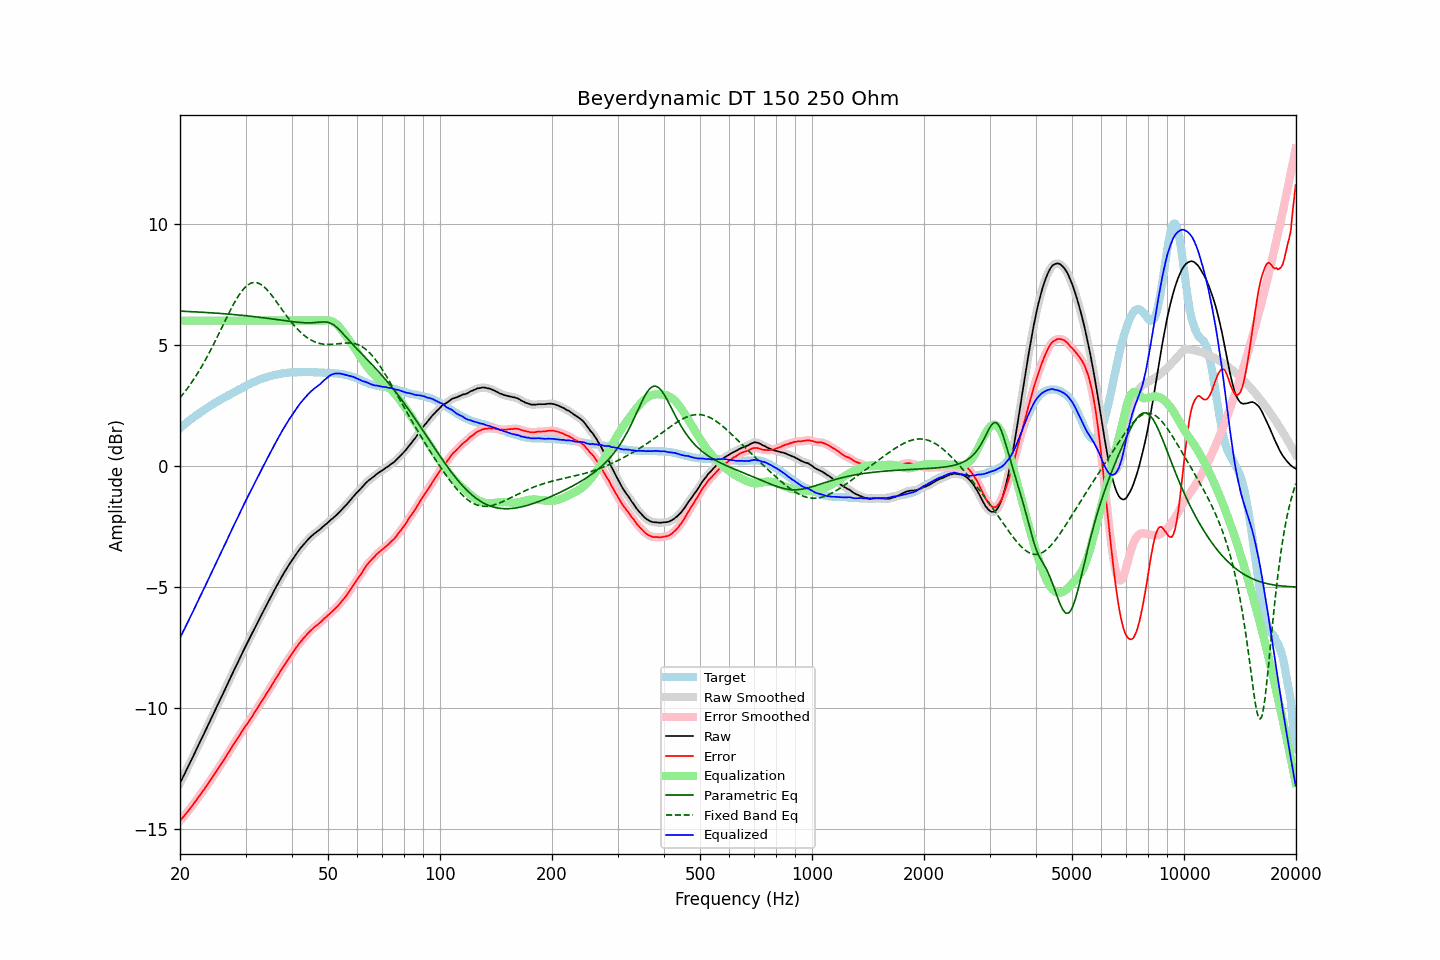

Values plotted in this chart, from the file beside it:
frequency, raw, error, smoothed, error_smoothed, equalization, parametric_eq, fixed_band_eq, equalized_raw, equalized_smoothed, target
20.00, -13.11, -14.67, -13.11, -14.67, 6.00, 6.39, 2.81, -7.11, -7.11, 1.56
20.20, -12.98, -14.60, -12.98, -14.59, 6.00, 6.39, 2.89, -6.98, -6.98, 1.62
20.40, -12.84, -14.51, -12.85, -14.51, 6.00, 6.39, 2.97, -6.84, -6.85, 1.67
20.61, -12.71, -14.44, -12.71, -14.43, 6.00, 6.38, 3.06, -6.71, -6.71, 1.72
20.81, -12.57, -14.35, -12.58, -14.35, 6.00, 6.38, 3.15, -6.57, -6.58, 1.78
21.02, -12.44, -14.28, -12.44, -14.27, 6.00, 6.38, 3.24, -6.44, -6.44, 1.83
21.23, -12.30, -14.19, -12.30, -14.19, 6.00, 6.37, 3.33, -6.30, -6.30, 1.88
21.44, -12.16, -14.10, -12.17, -14.10, 6.00, 6.37, 3.42, -6.16, -6.17, 1.93
21.66, -12.03, -14.02, -12.03, -14.01, 6.00, 6.37, 3.52, -6.03, -6.03, 1.98
21.87, -11.89, -13.92, -11.89, -13.93, 6.00, 6.36, 3.62, -5.89, -5.89, 2.03
22.09, -11.75, -13.83, -11.75, -13.83, 6.00, 6.36, 3.72, -5.75, -5.75, 2.08
22.31, -11.61, -13.74, -11.61, -13.74, 6.00, 6.36, 3.83, -5.61, -5.61, 2.13
22.54, -11.47, -13.65, -11.48, -13.65, 6.00, 6.35, 3.94, -5.47, -5.48, 2.17
22.76, -11.34, -13.56, -11.34, -13.56, 6.00, 6.35, 4.05, -5.34, -5.34, 2.22
22.99, -11.20, -13.46, -11.20, -13.47, 6.00, 6.35, 4.16, -5.20, -5.20, 2.26
23.22, -11.06, -13.37, -11.06, -13.37, 6.00, 6.34, 4.28, -5.06, -5.06, 2.31
23.45, -10.92, -13.27, -10.92, -13.27, 6.00, 6.34, 4.40, -4.92, -4.92, 2.35
23.69, -10.78, -13.18, -10.78, -13.18, 6.00, 6.33, 4.52, -4.78, -4.78, 2.40
23.92, -10.64, -13.08, -10.64, -13.08, 6.00, 6.33, 4.65, -4.64, -4.64, 2.44
24.16, -10.50, -12.99, -10.50, -12.99, 6.00, 6.33, 4.77, -4.50, -4.50, 2.49
24.40, -10.36, -12.89, -10.36, -12.89, 6.00, 6.32, 4.90, -4.36, -4.36, 2.53
24.65, -10.22, -12.79, -10.22, -12.79, 6.00, 6.32, 5.03, -4.22, -4.22, 2.57
24.89, -10.08, -12.69, -10.08, -12.69, 6.00, 6.31, 5.17, -4.08, -4.08, 2.61
25.14, -9.94, -12.59, -9.94, -12.59, 6.00, 6.31, 5.30, -3.94, -3.94, 2.65
25.39, -9.80, -12.49, -9.80, -12.49, 6.00, 6.30, 5.44, -3.80, -3.80, 2.69
25.65, -9.66, -12.39, -9.66, -12.39, 6.00, 6.30, 5.57, -3.66, -3.66, 2.72
25.91, -9.52, -12.29, -9.52, -12.29, 6.00, 6.29, 5.71, -3.52, -3.52, 2.76
26.16, -9.38, -12.18, -9.38, -12.18, 6.00, 6.29, 5.85, -3.38, -3.38, 2.80
26.43, -9.24, -12.08, -9.24, -12.08, 6.00, 6.28, 5.99, -3.24, -3.24, 2.83
26.69, -9.10, -11.97, -9.10, -11.97, 6.00, 6.28, 6.12, -3.10, -3.10, 2.87
26.96, -8.95, -11.86, -8.96, -11.86, 6.00, 6.27, 6.26, -2.95, -2.96, 2.91
27.23, -8.81, -11.75, -8.81, -11.76, 6.00, 6.27, 6.39, -2.81, -2.81, 2.94
27.50, -8.67, -11.65, -8.67, -11.65, 6.00, 6.26, 6.52, -2.67, -2.67, 2.98
27.77, -8.53, -11.55, -8.53, -11.55, 6.00, 6.25, 6.64, -2.53, -2.53, 3.02
28.05, -8.39, -11.44, -8.39, -11.45, 6.00, 6.25, 6.76, -2.39, -2.39, 3.05
28.33, -8.26, -11.35, -8.26, -11.35, 6.00, 6.24, 6.88, -2.26, -2.26, 3.09
28.62, -8.12, -11.25, -8.12, -11.25, 6.00, 6.24, 6.99, -2.12, -2.12, 3.13
28.90, -7.98, -11.15, -7.98, -11.14, 6.00, 6.23, 7.09, -1.98, -1.98, 3.17
29.19, -7.84, -11.04, -7.84, -11.04, 6.00, 6.22, 7.18, -1.84, -1.84, 3.19
29.48, -7.70, -10.93, -7.70, -10.93, 6.00, 6.22, 7.27, -1.70, -1.70, 3.23
29.78, -7.56, -10.83, -7.57, -10.83, 6.00, 6.21, 7.34, -1.56, -1.57, 3.27
30.08, -7.43, -10.73, -7.43, -10.74, 6.00, 6.20, 7.41, -1.43, -1.43, 3.30
30.38, -7.30, -10.64, -7.30, -10.64, 6.00, 6.20, 7.47, -1.30, -1.30, 3.34
30.68, -7.17, -10.54, -7.17, -10.54, 6.00, 6.19, 7.51, -1.17, -1.17, 3.37
30.99, -7.04, -10.45, -7.04, -10.44, 6.00, 6.18, 7.55, -1.04, -1.04, 3.41
31.30, -6.90, -10.34, -6.91, -10.34, 6.00, 6.17, 7.56, -0.90, -0.91, 3.43
31.61, -6.77, -10.24, -6.77, -10.23, 6.00, 6.17, 7.58, -0.77, -0.77, 3.46
31.93, -6.63, -10.13, -6.64, -10.13, 6.00, 6.16, 7.57, -0.63, -0.64, 3.49
32.24, -6.50, -10.02, -6.50, -10.02, 6.00, 6.15, 7.56, -0.50, -0.50, 3.52
32.57, -6.37, -9.92, -6.37, -9.92, 6.00, 6.14, 7.54, -0.37, -0.37, 3.55
32.89, -6.24, -9.82, -6.24, -9.82, 6.00, 6.13, 7.51, -0.24, -0.24, 3.58
33.22, -6.11, -9.71, -6.11, -9.71, 6.00, 6.13, 7.46, -0.11, -0.11, 3.60
33.55, -5.99, -9.61, -5.99, -9.61, 6.00, 6.12, 7.41, 0.01, 0.01, 3.62
33.89, -5.86, -9.50, -5.86, -9.50, 6.00, 6.11, 7.35, 0.14, 0.14, 3.64
34.23, -5.73, -9.39, -5.74, -9.40, 6.00, 6.10, 7.29, 0.27, 0.26, 3.66
34.57, -5.61, -9.30, -5.61, -9.29, 6.00, 6.09, 7.21, 0.39, 0.39, 3.69
34.92, -5.48, -9.19, -5.48, -9.19, 6.00, 6.08, 7.14, 0.52, 0.52, 3.71
35.27, -5.35, -9.08, -5.36, -9.08, 6.00, 6.07, 7.05, 0.65, 0.64, 3.72
35.62, -5.23, -8.97, -5.23, -8.97, 6.00, 6.07, 6.97, 0.77, 0.77, 3.74
35.97, -5.10, -8.86, -5.10, -8.86, 6.00, 6.06, 6.88, 0.90, 0.90, 3.76
... 635 more rows
